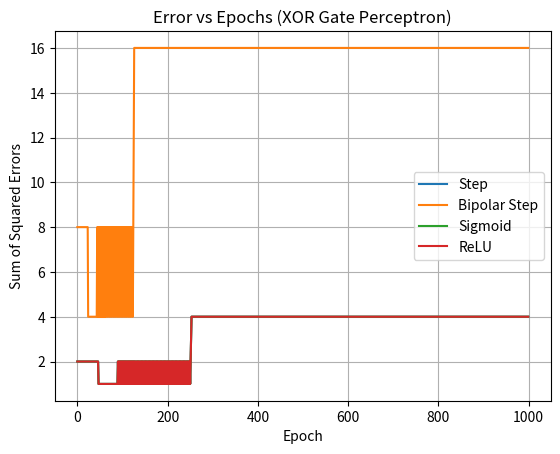

This chart was generated by the following Python code:
import numpy as np
import matplotlib.pyplot as plt

# XOR dataset
def load_xor_data():
    X = np.array([[0,0],[0,1],[1,0],[1,1]])
    y = np.array([0,1,1,0])  # XOR truth table
    return X, y

# Activation functions
def step(x):
    return 1 if x >= 0 else 0

def bipolar_step(x):
    return 1 if x > 0 else -1

def sigmoid(x):
    return 1 / (1 + np.exp(-x))

def relu(x):
    return max(0, x)

# Perceptron training
def perceptron_train(X, y, activation, lr=0.05, epochs=1000, tol=0.002):
    weights = np.array([10, 0.2, -0.75])  # [bias, w1, w2]
    errors = []
    X_aug = np.hstack((np.ones((X.shape[0], 1)), X))  # add bias

    for epoch in range(epochs):
        sum_sq_error = 0
        for xi, target in zip(X_aug, y):
            net_input = np.dot(weights, xi)

            if activation == sigmoid:
                out = 1 if sigmoid(net_input) >= 0.5 else 0
            elif activation == bipolar_step:
                out = 1 if net_input > 0 else -1
                target = 1 if target == 1 else -1
            else:  # step or ReLU
                out = 1 if activation(net_input) > 0 else 0

            error = target - out
            weights += lr * error * xi
            sum_sq_error += error**2

        errors.append(sum_sq_error)
        if sum_sq_error <= tol:
            break

    return weights, errors, epoch + 1

# Main
X, y = load_xor_data()

# Train with different activations
weights_step, error_step, epochs_step = perceptron_train(X, y, step)
weights_bipolar, error_bipolar, epochs_bipolar = perceptron_train(X, y, bipolar_step)
weights_sigmoid, error_sigmoid, epochs_sigmoid = perceptron_train(X, y, sigmoid)
weights_relu, error_relu, epochs_relu = perceptron_train(X, y, relu)

# Print results
print("Step        - Epochs:", epochs_step, " Final Error:", error_step[-1])
print("Bipolar Step- Epochs:", epochs_bipolar, " Final Error:", error_bipolar[-1])
print("Sigmoid     - Epochs:", epochs_sigmoid, " Final Error:", error_sigmoid[-1])
print("ReLU        - Epochs:", epochs_relu, " Final Error:", error_relu[-1])

# Plot error curves
plt.plot(error_step, label="Step")
plt.plot(error_bipolar, label="Bipolar Step")
plt.plot(error_sigmoid, label="Sigmoid")
plt.plot(error_relu, label="ReLU")
plt.xlabel("Epoch")
plt.ylabel("Sum of Squared Errors")
plt.title("Error vs Epochs (XOR Gate Perceptron)")
plt.legend()
plt.grid(True)
plt.show()